Photos from the image-classification dataset "dynacards" in the GitHub repository xandrade/dynacards. Its 9 classes are: drag friction, fluid pound, leaking standing valve, leaking traveling valve, loose pump, normal, rubbing, tubing movement, worn barrel.

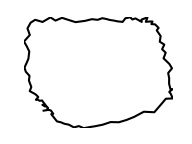
Label: leaking standing valve

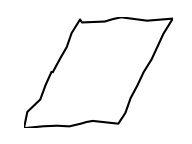
Label: tubing movement

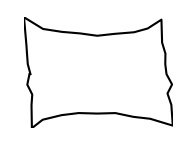
Label: loose pump

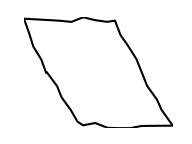
Label: drag friction

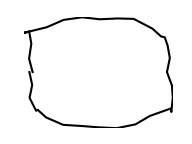
Label: rubbing

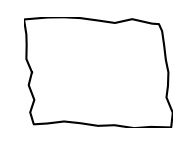
Label: normal
